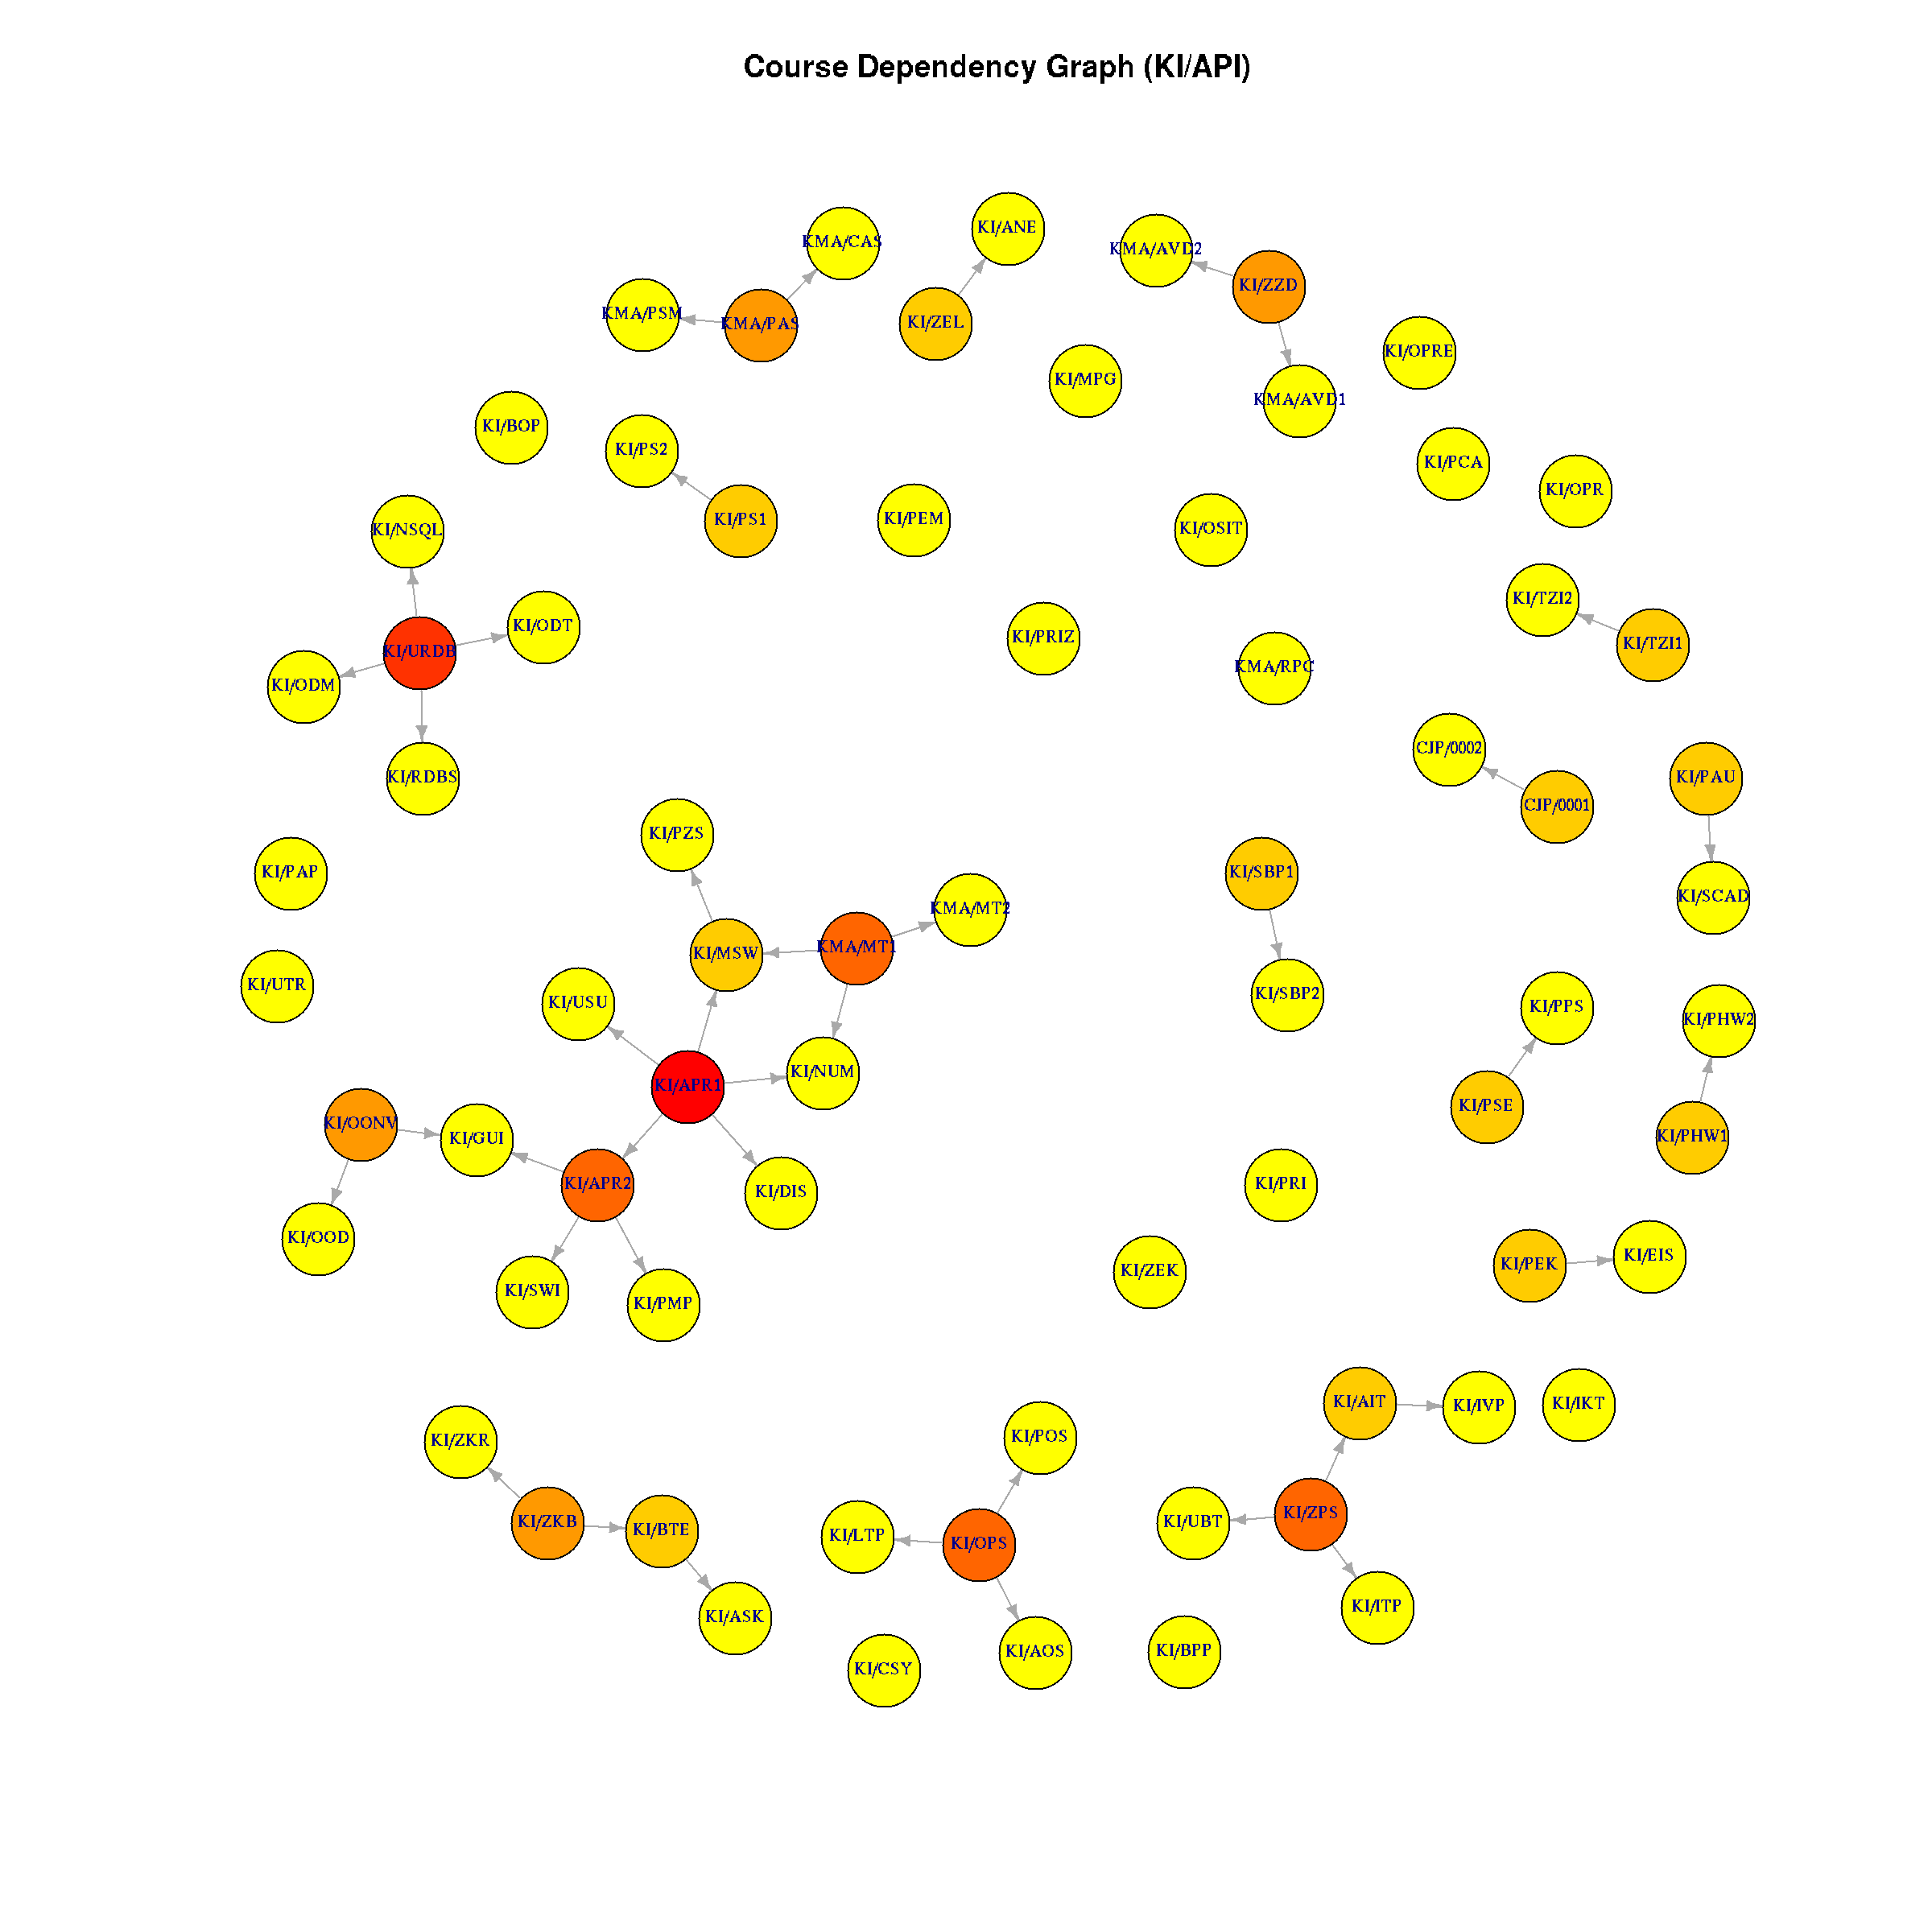

The R source for this figure:
# naimportuj knihovny
library(dplyr)
library(tidyr)
library(igraph)

# seznam .csv souboru, ze kterych bereme data (ziskanych ze STAG)
files <- data.frame(filename = list.files("data", full.names = TRUE))

# spojeni .csv souboru do dataframu, ziskani celeho nazvu predmetu a
# odfiltrovani nepotrebnych informaci
df <- files %>%
	rowwise() %>%
	do(., read.csv(file=.$filename, sep = ";") %>%
	  select(katedra, zkratka, podminujePredmety)) %>%
	mutate(predmet = paste(katedra, zkratka, sep = "/")) %>%
	select(predmet, podminujePredmety)

# seznam predmetu (vrcholu grafu)
vertices <- df$predmet

# seznam zavislosti (hran grafu), pricemz se zbavujeme navaznosti mimo obor
# (napr. predmety katedry fyziky). tento zpusob take implicitne filtruje
# predmety bez navaznosti (v dataframu nenajdeme NAN hodnoty)
edges <- df %>%
	mutate(podminujePredmety = strsplit(podminujePredmety, ", ")) %>%
	unnest(podminujePredmety) %>%
	filter(podminujePredmety %in% vertices)

# vytvoreni grafu, nastaveni rozlozeni
graph <- graph_from_data_frame(edges, directed = TRUE, vertices = vertices)
layout <- layout_with_kk(graph)

# obarveni vrcholu na zaklade out-degree, tj. kolik predmetu dany predmet
# dohromady podminuje.
out_degrees <- degree(graph, mode = "out")
colors <- colorRampPalette(c("yellow", "red"))(max(out_degrees) + 1)
V(graph)$color <- colors[out_degrees + 1]

# vystup a export do png
png("courses.png", width = 2400, height = 2400, units = "px", res = 200)
plot(graph, layout = layout, vertex.label.cex = 0.7, vertex.size = 10,
	edge.arrow.size = 0.5, main = "Course Dependency Graph (KI/API)")
dev.off()
